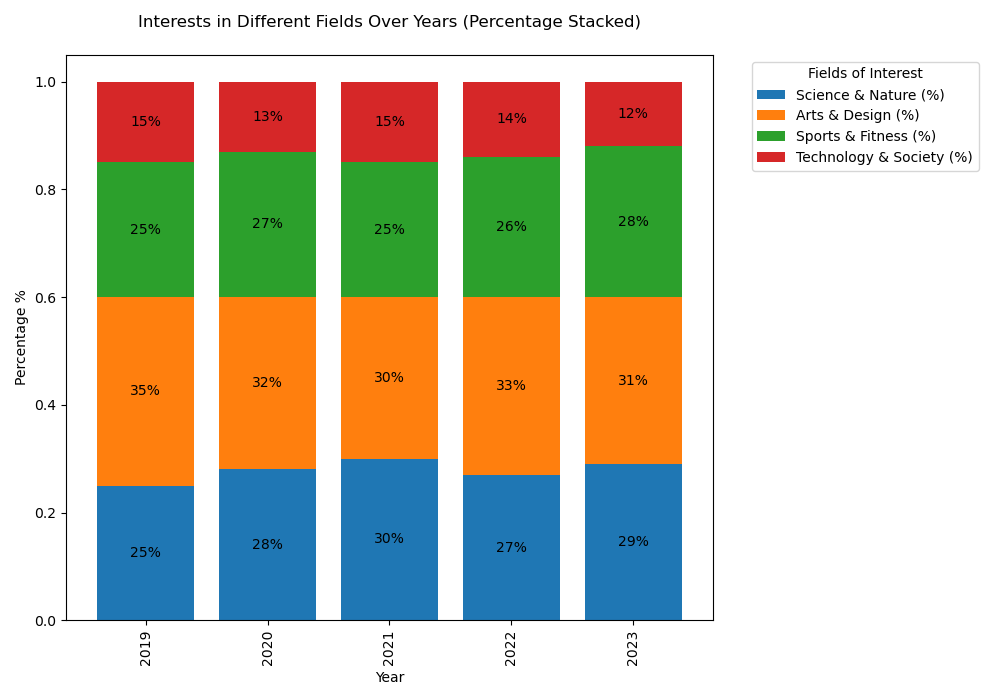

Source data for this figure (header and first rows):
Year, Science & Nature (%), Arts & Design (%), Sports & Fitness (%), Technology & Society (%)
2019, 25, 35, 25, 15
2020, 28, 32, 27, 13
2021, 30, 30, 25, 15
2022, 27, 33, 26, 14
2023, 29, 31, 28, 12
